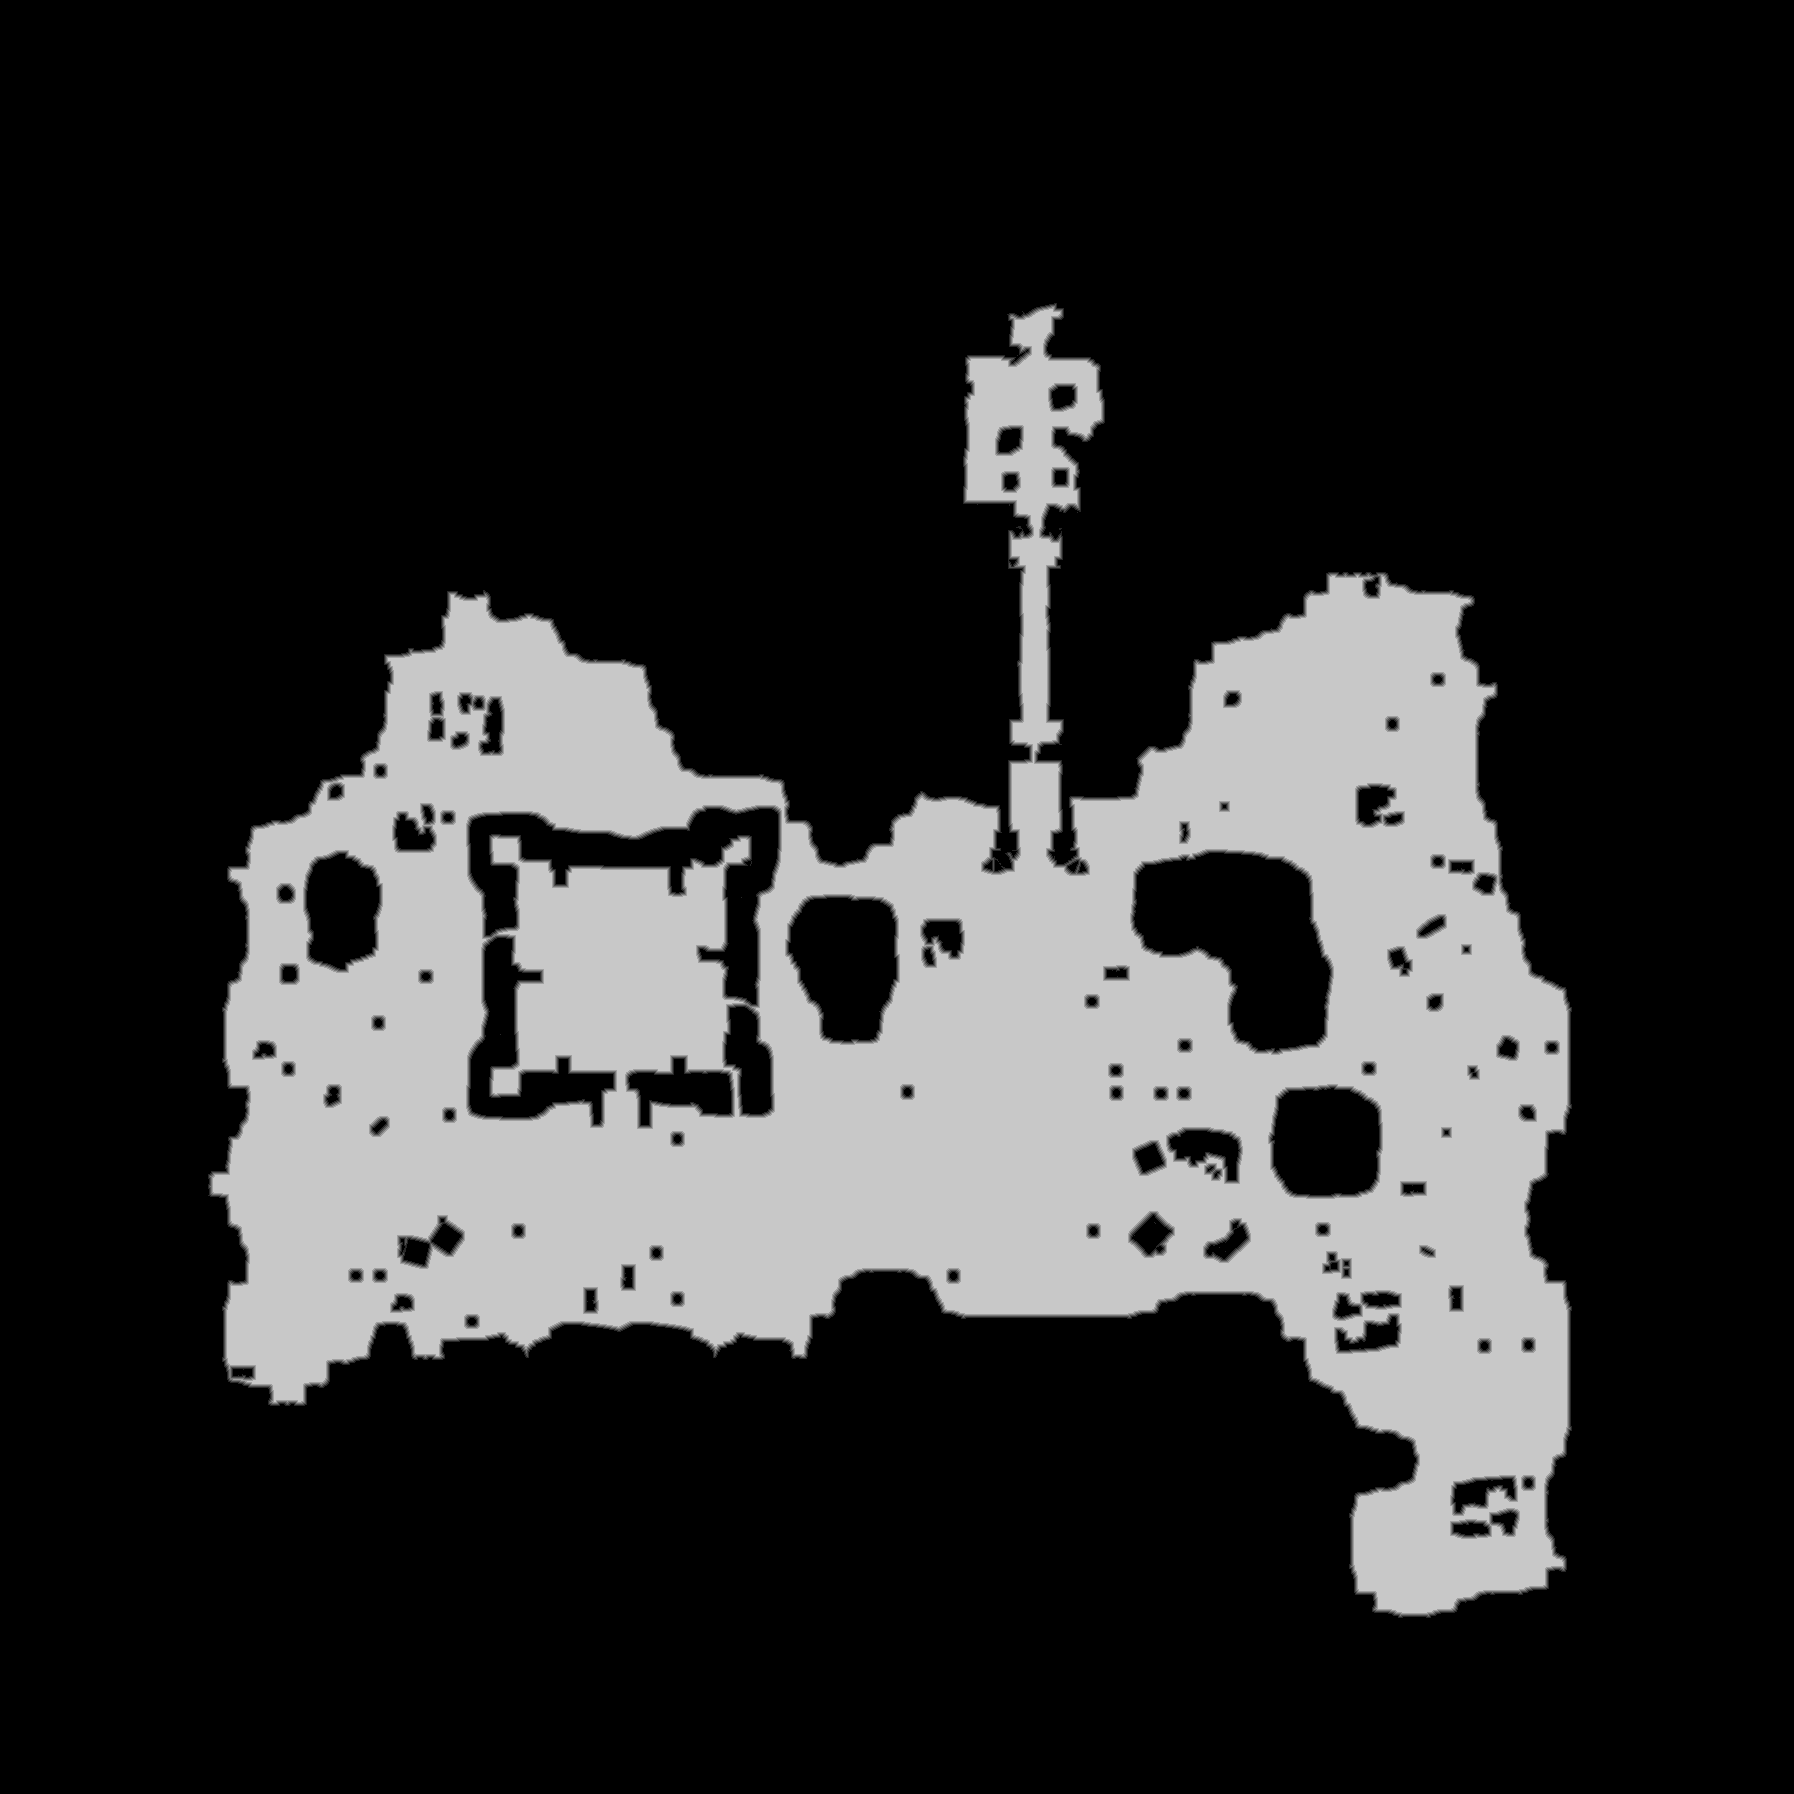

The table this chart was drawn from, first rows:
base	0x28166b20000
origin	0x90010
stride	897
width	1794
height	1794
nibble	0	2435432
nibble	1	20388
nibble	2	20889
nibble	3	21313
nibble	4	21711
nibble	5	698703
